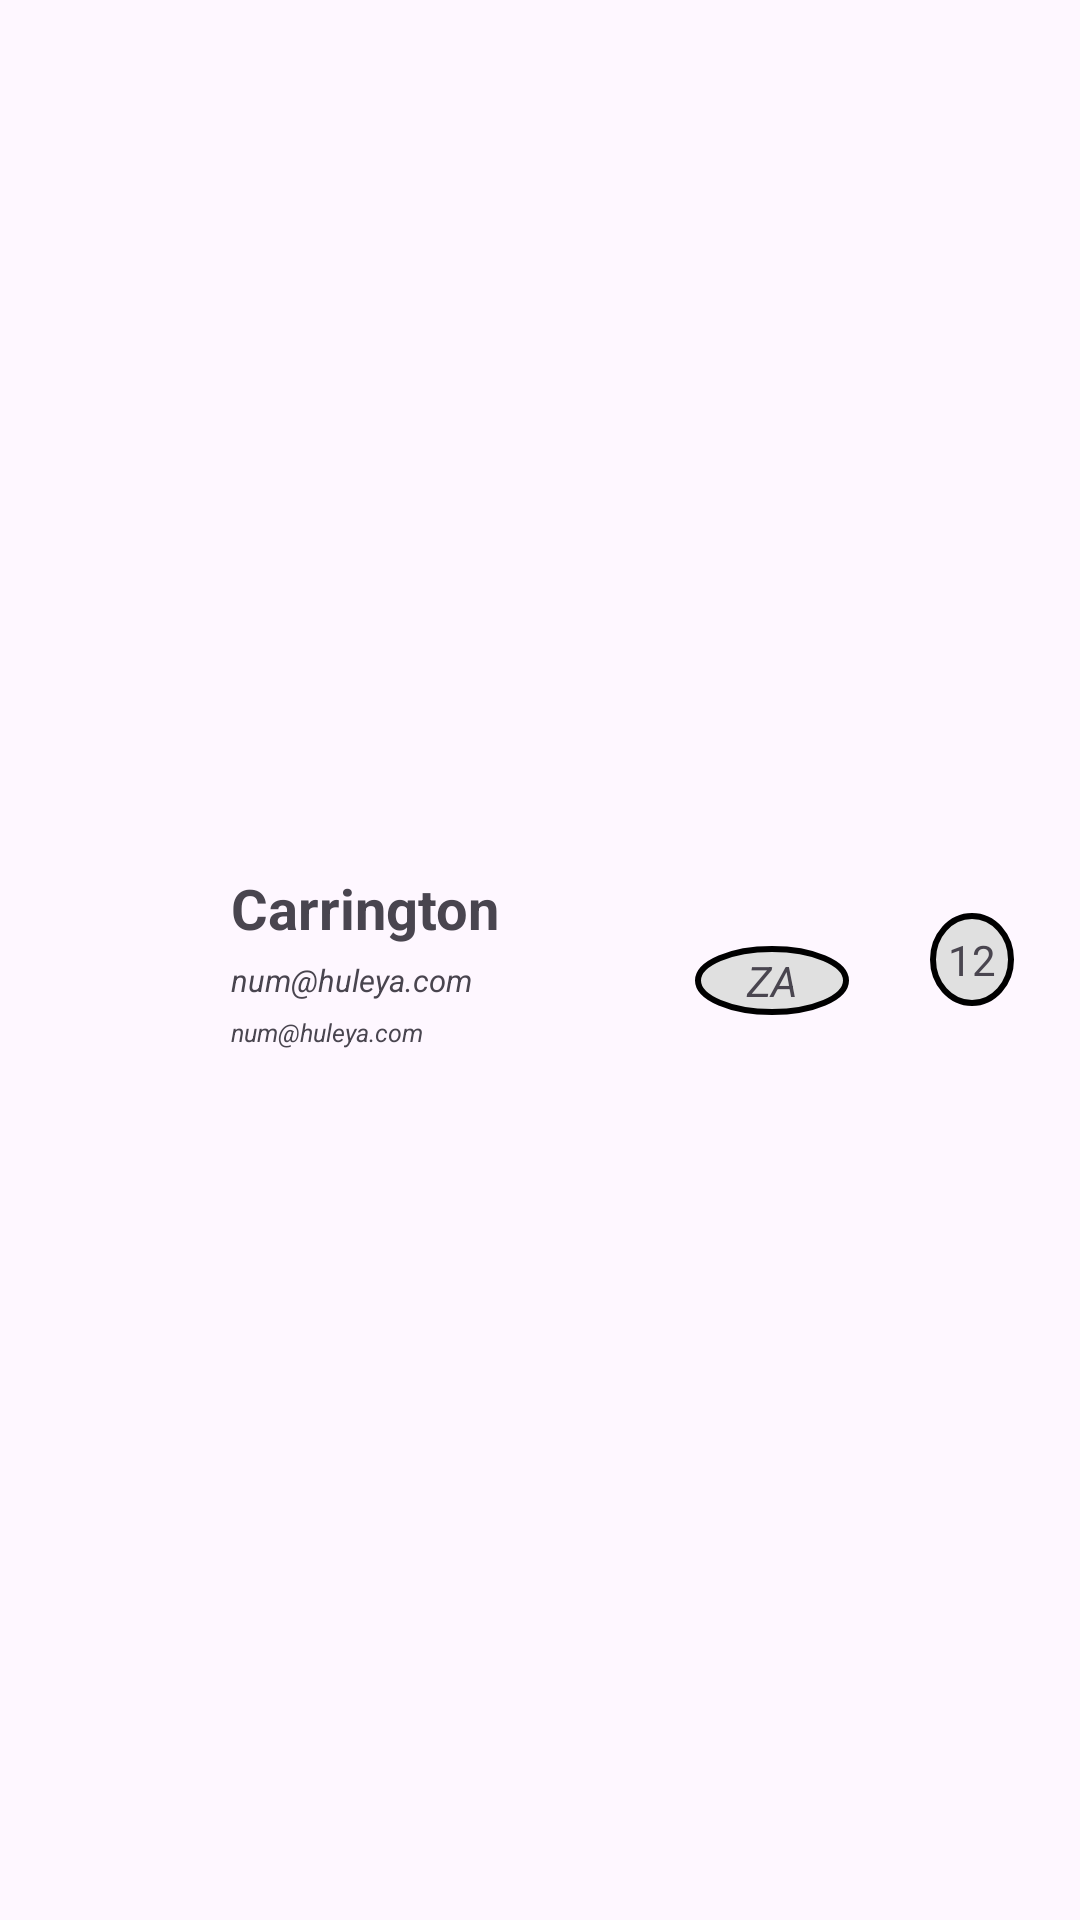

This screen was rendered from an Android layout file. Write that file and the resources it references.
<!-- AndroidManifest.xml: application theme Theme.Dial247 -->
<!-- res/layout/person_item.xml -->
<?xml version="1.0" encoding="utf-8"?>
<LinearLayout xmlns:android="http://schemas.android.com/apk/res/android"
    android:layout_width="match_parent"
    android:layout_height="wrap_content"
    android:orientation="horizontal"
    android:layout_margin="10dp"
    android:gravity="center">

    <LinearLayout
        android:layout_width="match_parent"
        android:layout_height="wrap_content"
        android:layout_weight="2"
        android:gravity="center"
        >
        <ImageView
            android:id="@+id/person_profile"
            android:layout_width="40dp"
            android:layout_height="40dp"
            android:src="@mipmap/ic_launcher"

            />
    </LinearLayout>

    <LinearLayout
        android:layout_width="match_parent"
        android:layout_height="wrap_content"
        android:layout_weight="1"
        android:orientation="vertical"
        android:padding="5dp"
        >

        <TextView
            android:id="@+id/person_name"
            android:layout_width="match_parent"
            android:layout_height="wrap_content"
            android:text="Carrington"
            android:textSize="9pt"
            android:textStyle="bold"
            />

        <LinearLayout
            android:layout_width="match_parent"
            android:layout_height="wrap_content"
            android:orientation="horizontal"
            android:gravity="center"
            >
            <TextView
                android:id="@+id/person_email"
                android:layout_width="match_parent"
                android:layout_height="wrap_content"
                android:text="num@huleya.com"
                android:layout_weight="1"
                android:textSize="5pt"
                android:textStyle="italic|normal"
                />

            <TextView
                android:id="@+id/person_country"
                android:layout_width="match_parent"
                android:layout_height="wrap_content"
                android:text="ZA"
                android:layout_gravity="center"
                android:background="@drawable/country_background"
                android:gravity="center"
                android:padding="2dp"
                android:textStyle="italic|normal"
                android:layout_weight="3"
                />

        </LinearLayout>


        <TextView
            android:id="@+id/person_phone"
            android:layout_width="match_parent"
            android:layout_height="wrap_content"
            android:text="num@huleya.com"
            android:layout_weight="1"
            android:textSize="4pt"
            android:textStyle="italic|normal"
            />


    </LinearLayout>

    <LinearLayout
        android:layout_width="match_parent"
        android:layout_height="match_parent"
        android:layout_weight="2"
        android:gravity="center"
        >
        <TextView
            android:id="@+id/person_id"
            android:layout_width="wrap_content"
            android:layout_height="wrap_content"
            android:text="12"
            android:padding="6dp"
            android:background="@drawable/country_background"
            />
    </LinearLayout>

</LinearLayout>
<!-- resources referenced by this layout -->
<resources>
  <!-- drawable country_background (drawable) -->
  <?xml version="1.0" encoding="utf-8"?>
  <shape xmlns:android="http://schemas.android.com/apk/res/android"
      android:shape="oval">
  
      <solid
          android:color="#E0E0E0	"
          />
  
      <stroke
          android:color="@color/black"
          android:width="2dp"
          />
  
      <corners
          android:radius="5dp"
          />
  
  </shape>
  <style name="Theme.Dial247" parent="Base.Theme.Dial247" />
  <style name="Base.Theme.Dial247" parent="Theme.Material3.DayNight.NoActionBar">
          
          
      </style>
  <!-- not gathered from this repository: default colours our renderer supplied (Android Studio template values) -->
  <color name="black">#FF000000</color>
</resources>
